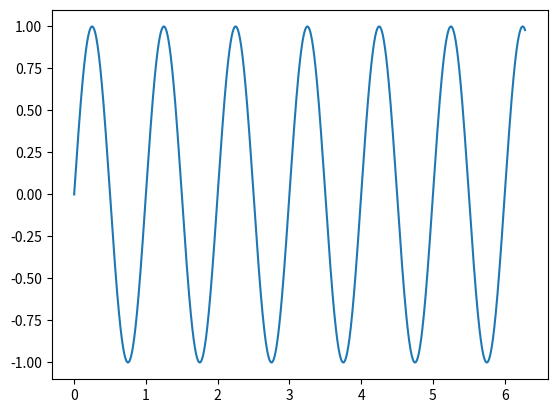

This chart was generated by the following Python code:
#!/usr/bin/python

import matplotlib.pyplot as plt
import numpy as np

pi=np.pi
sin=np.sin

t=np.arange(0,2*pi,0.001)
x=sin(2*pi*t)
plt.plot(t,x)
plt.show()
